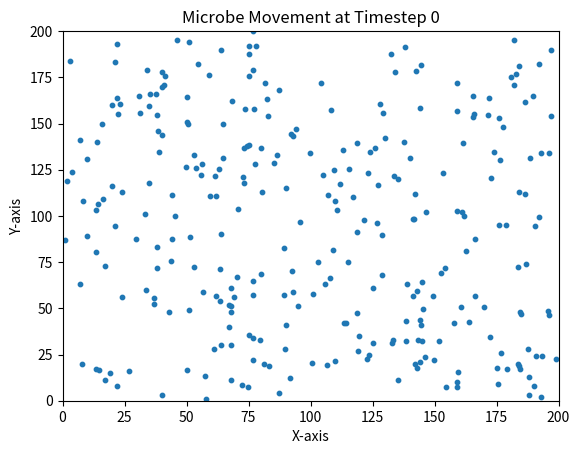
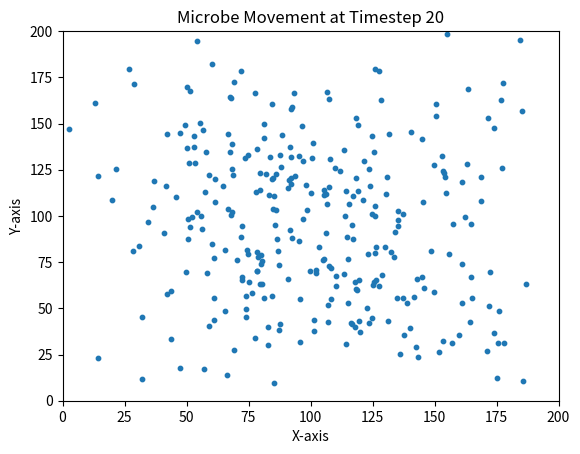
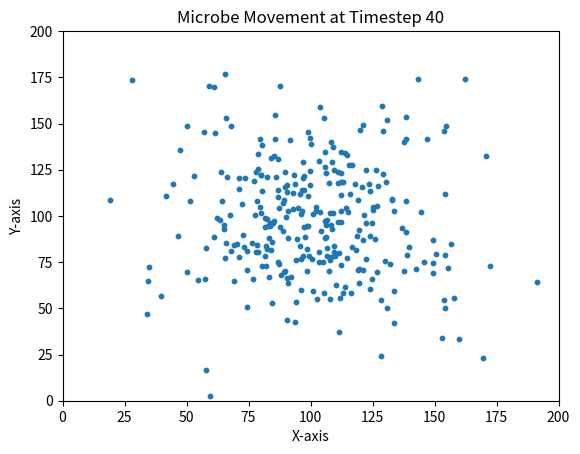
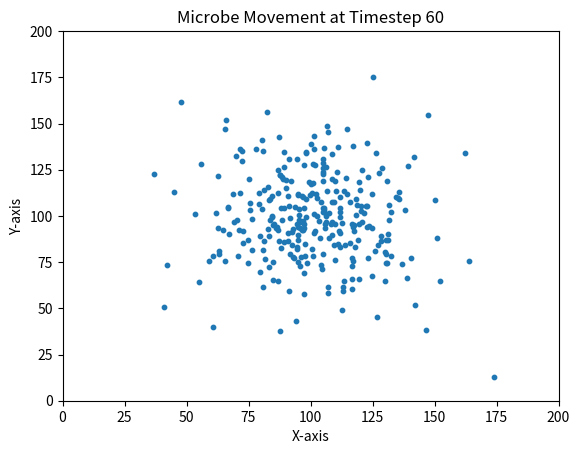
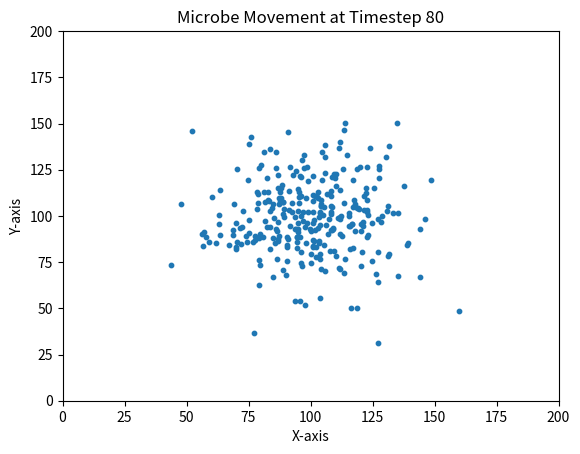
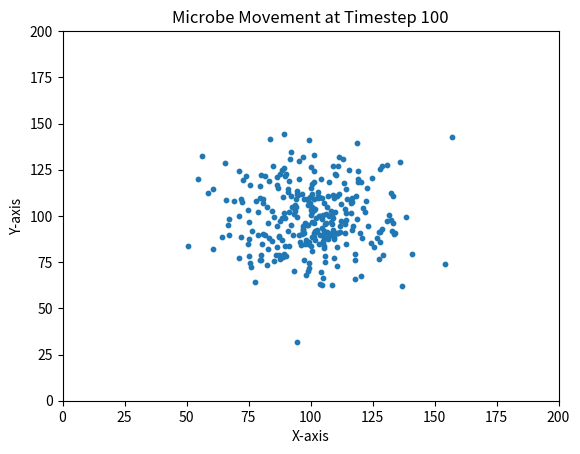

The matplotlib source for these figures, in order:
import matplotlib.pyplot as plt
import random


# Define the chamber size
chamber_size = (200, 200)

# Define the number of microbes
num_microbes = 300

# Number of timesteps
num_timesteps = 101

# Number of timesteps to save plots
save_plot_interval = 20

# Parameters for random motion
random_motion_range = (-5, 5)

def generate_initial_positions(num_microbes, chamber_size):
    initial_positions = []
    for _ in range(num_microbes):
        mx = random.randint(1, chamber_size[0] - 2)
        my = random.randint(1, chamber_size[1] - 2)  # Avoid boundary
        initial_positions.append((mx, my))
    return initial_positions
"""
Generates the initial positions of the microbes, within the chamber. 
"""
# Initialize microbe positions
microbe_positions = generate_initial_positions(num_microbes, chamber_size)

# Function to calculate the strength of attraction
def calculate_attraction(mx, my, fx, fy):
    r = ((fx - mx) ** 2 + (fy - my) ** 2) ** 0.5

    if r > 150:
        e = 0
    elif 150 >= r > 100:
        e = 0.025
    elif 100 >= r > 50:
        e = 0.05
    else:
        e = 0.005

    return e

""" 
Calculates the strength of attraction of microbes to a food source, using microbe positions as inputs. 
"""
# Function to update microbe positions at each timestep
def update_microbe_positions(positions):
    updated_positions = []

    for mx, my in positions:
        # Random motion
        Mrx = random.randint(*random_motion_range)
        Mry = random.randint(*random_motion_range)

        # Chemotaxis motion
        fx, fy = random.randint(0, chamber_size[0]), random.randint(0, chamber_size[1])
        Mcx = calculate_attraction(mx, my, fx, fy) * (fx - mx)
        Mcy = calculate_attraction(mx, my, fx, fy) * (fy - my)

        # Fluid flow motion
        Mfy = -0.025

        # Update position using Equations 4 and 5
        new_mx = mx + Mrx + Mcx
        new_my = my + Mry + Mcy + Mfy

        # Check if the new position is within the chamber boundaries
        if 0 <= new_mx < chamber_size[0] and 0 <= new_my < chamber_size[1]:
            updated_positions.append((new_mx, new_my))
        else:
            updated_positions.append((mx, my))  # Stay at the previous position if outside boundaries

    return updated_positions

"""
Updates the position of each microbe, at each timestep, using positions as inputs
"""
# Function to save plot as PDF
def save_plot(timestep):
    plt.scatter(*zip(*microbe_positions), marker='o', s=10)  # 'o' for circle marker, s for marker size
    plt.xlabel('X-axis')
    plt.ylabel('Y-axis')
    plt.title(f'Microbe Movement at Timestep {timestep}')
    plt.xlim(0, chamber_size[0])
    plt.ylim(0, chamber_size[1])
    plt.savefig(f'ex2_question2_plot{timestep}.pdf')
    plt.close()

"""
Saves the plots of the updated positions, at each individual timestep to a pdf
"""

# Simulate microbe movement for each timestep
for timestep in range(num_timesteps):
    microbe_positions = update_microbe_positions(microbe_positions)

    # Save plot every 20 timesteps
    if timestep % save_plot_interval == 0:
        save_plot(timestep)
